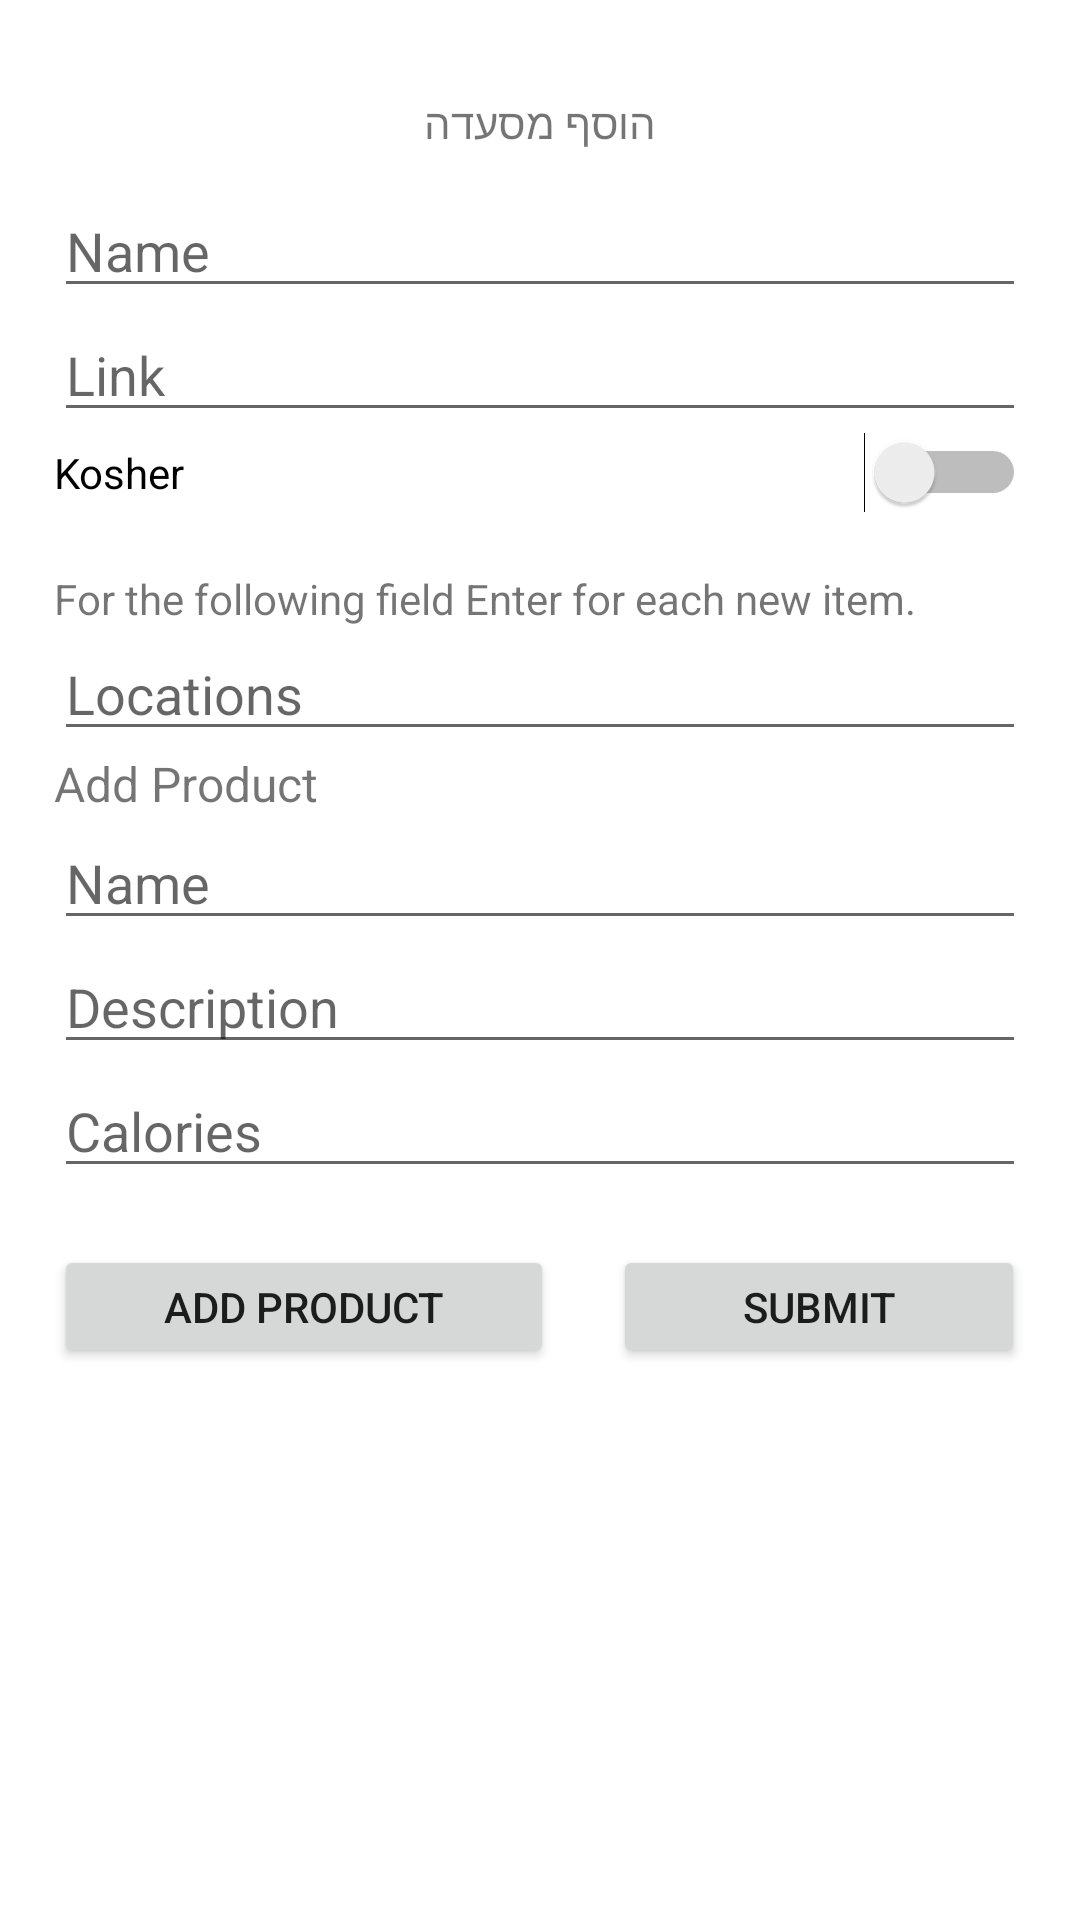

Reconstruct the res/layout file that produces this screen, plus the resources it refers to.
<!-- AndroidManifest.xml: application theme Theme.Yakirhelp -->
<!-- res/layout/activity_add_restaruant.xml -->
<?xml version="1.0" encoding="utf-8"?>
<LinearLayout xmlns:android="http://schemas.android.com/apk/res/android"
    xmlns:app="http://schemas.android.com/apk/res-auto"
    xmlns:tools="http://schemas.android.com/tools"
    android:layout_width="match_parent"
    android:layout_height="match_parent"
    tools:context=".AddRestaruant">

    <Space
        android:layout_width="wrap_content"
        android:layout_height="wrap_content"
        android:layout_weight="5" />

    <LinearLayout
        android:layout_width="0px"
        android:layout_height="match_parent"
        android:layout_weight="90"
        android:orientation="vertical">

        <Space
            android:layout_width="match_parent"
            android:layout_height="0px"
            android:layout_weight="5" />

        <TextView
            android:id="@+id/textView"
            android:layout_width="match_parent"
            android:layout_height="0px"
            android:layout_weight="10"
            android:gravity="center"
            android:text="הוסף מסעדה" />

        <EditText
            android:id="@+id/res_name_add_res"
            android:layout_width="match_parent"
            android:layout_height="wrap_content"
            android:ems="10"
            android:hint="Name"
            android:inputType="textPersonName" />

        <EditText
            android:id="@+id/res_link_add_res"
            android:layout_width="match_parent"
            android:layout_height="wrap_content"
            android:ems="10"
            android:hint="Link"
            android:inputType="textPersonName" />

        <Switch
            android:id="@+id/res_kosher_add_res"
            android:layout_width="match_parent"
            android:layout_height="wrap_content"
            android:text="Kosher" />

        <TextView
            android:id="@+id/res_errors_add_res"
            android:layout_width="match_parent"
            android:layout_height="wrap_content" />

        <TextView
            android:id="@+id/textView6"
            android:layout_width="match_parent"
            android:layout_height="wrap_content"
            android:text="For the following field Enter for each new item." />

        <EditText
            android:id="@+id/res_location_add_res"
            android:layout_width="match_parent"
            android:layout_height="wrap_content"
            android:ems="10"
            android:gravity="start|top"
            android:hint="Locations"
            android:inputType="textMultiLine" />

        <TextView
            android:id="@+id/textView7"
            android:layout_width="match_parent"
            android:layout_height="wrap_content"
            android:text="Add Product"
            android:textSize="16sp" />

        <EditText
            android:id="@+id/pro_name_add_res"
            android:layout_width="match_parent"
            android:layout_height="wrap_content"
            android:ems="10"
            android:hint="Name"
            android:inputType="textPersonName" />

        <EditText
            android:id="@+id/pro_description_add_res"
            android:layout_width="match_parent"
            android:layout_height="wrap_content"
            android:ems="10"
            android:hint="Description"
            android:inputType="textPersonName" />

        <EditText
            android:id="@+id/pro_calories_add_res"
            android:layout_width="match_parent"
            android:layout_height="wrap_content"
            android:ems="10"
            android:hint="Calories"
            android:inputType="numberDecimal" />

        <TextView
            android:id="@+id/pro_errors_add_res"
            android:layout_width="match_parent"
            android:layout_height="wrap_content" />

        <LinearLayout
            android:layout_width="match_parent"
            android:layout_height="0px"
            android:layout_weight="10"
            android:orientation="horizontal">

            <Button
                android:id="@+id/button9"
                android:layout_width="wrap_content"
                android:layout_height="wrap_content"
                android:layout_weight="1"
                android:onClick="add_pro_add_res"
                android:text="Add Product" />

            <Space
                android:layout_width="wrap_content"
                android:layout_height="wrap_content"
                android:layout_weight="0.4" />

            <Button
                android:id="@+id/button10"
                android:layout_width="wrap_content"
                android:layout_height="wrap_content"
                android:layout_weight="1"
                android:onClick="submit"
                android:text="Submit" />
        </LinearLayout>

        <TextView
            android:id="@+id/error"
            android:layout_width="match_parent"
            android:layout_height="wrap_content" />

        <Space
            android:layout_width="match_parent"
            android:layout_height="0px"
            android:layout_weight="40" />

    </LinearLayout>

    <Space
        android:layout_width="wrap_content"
        android:layout_height="wrap_content"
        android:layout_weight="5" />
</LinearLayout>
<!-- resources referenced by this layout -->
<resources>
  <style name="Theme.Yakirhelp" parent="Theme.MaterialComponents.DayNight.DarkActionBar">
          
          <item name="colorPrimary">@color/purple_500</item>
          <item name="colorPrimaryVariant">@color/purple_700</item>
          <item name="colorOnPrimary">@color/white</item>
          
          <item name="colorSecondary">@color/teal_200</item>
          <item name="colorSecondaryVariant">@color/teal_700</item>
          <item name="colorOnSecondary">@color/black</item>
          
          <item name="android:statusBarColor" tools:targetApi="l">?attr/colorPrimaryVariant</item>
          
      </style>
  <!-- not gathered from this repository: default colours our renderer supplied (Android Studio template values) -->
  <color name="purple_500">#FF6200EE</color>
  <color name="purple_700">#FF3700B3</color>
  <color name="teal_200">#FF03DAC5</color>
  <color name="teal_700">#FF018786</color>
  <color name="black">#FF000000</color>
  <color name="white">#FFFFFFFF</color>
</resources>
